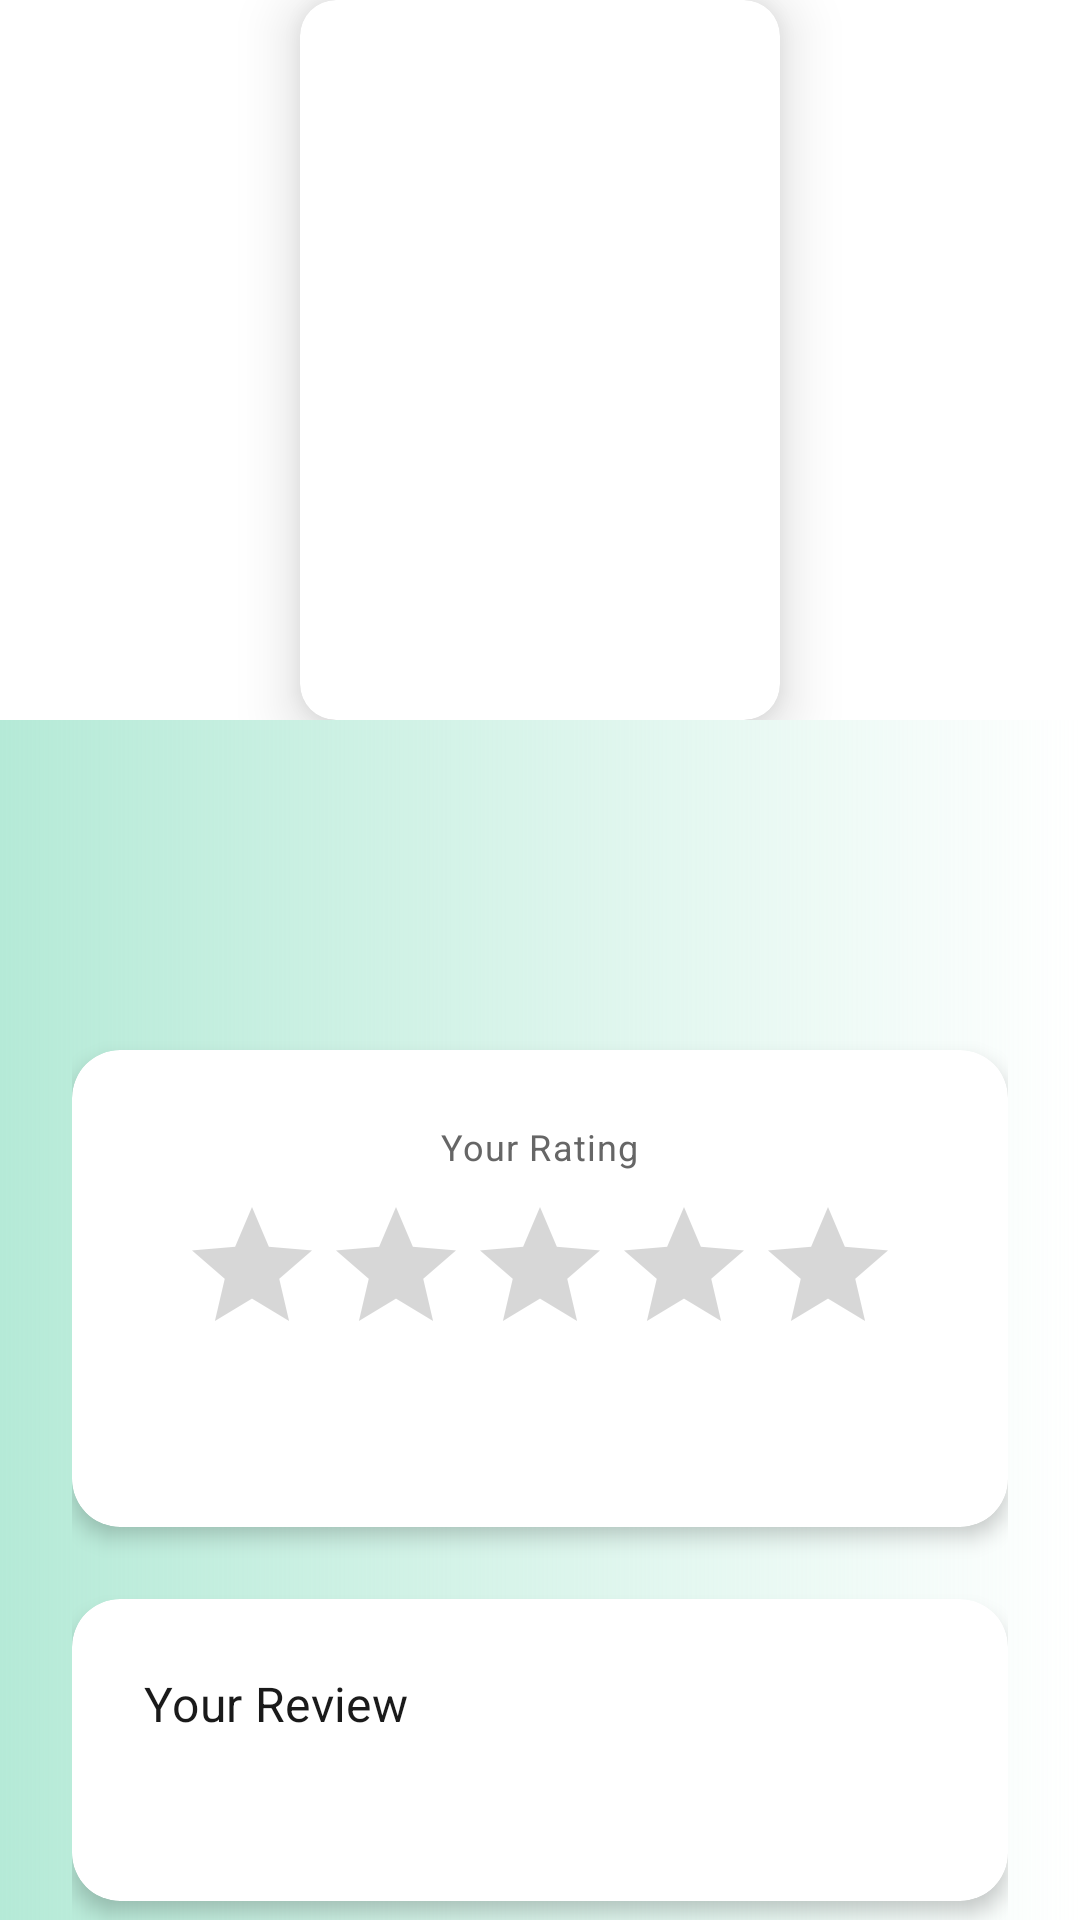

Layout XML and referenced resources for this Android screen:
<!-- AndroidManifest.xml: application theme Theme.BookClub -->
<!-- res/layout/fragment_book_detail.xml -->
<?xml version="1.0" encoding="utf-8"?>
<androidx.coordinatorlayout.widget.CoordinatorLayout
    xmlns:android="http://schemas.android.com/apk/res/android"
    xmlns:app="http://schemas.android.com/apk/res-auto"
    android:layout_width="match_parent"
    android:layout_height="match_parent"
    android:background="@drawable/gradient_background">

    <com.google.android.material.appbar.AppBarLayout
        android:id="@+id/appBarLayout"
        android:layout_width="match_parent"
        android:layout_height="wrap_content"
        android:minHeight="240dp"
        android:background="@android:color/transparent"
        app:elevation="0dp">

        <com.google.android.material.appbar.CollapsingToolbarLayout
            android:layout_width="match_parent"
            android:layout_height="match_parent"
            app:layout_scrollFlags="scroll|exitUntilCollapsed"
            app:contentScrim="@color/primary_color"
            app:expandedTitleMarginStart="16dp"
            app:expandedTitleMarginBottom="32dp">

            <androidx.constraintlayout.widget.ConstraintLayout
                android:layout_width="match_parent"
                android:layout_height="match_parent"
                android:background="@color/white"
                app:layout_collapseMode="parallax">

                <com.google.android.material.card.MaterialCardView
                    android:id="@+id/coverCard"
                    android:layout_width="160dp"
                    android:layout_height="240dp"
                    app:cardCornerRadius="12dp"
                    app:cardElevation="12dp"
                    app:layout_constraintStart_toStartOf="parent"
                    app:layout_constraintEnd_toEndOf="parent"
                    app:layout_constraintTop_toTopOf="parent"
                    app:layout_constraintBottom_toBottomOf="parent">

                    <ImageView
                        android:id="@+id/imageView"
                        android:layout_width="match_parent"
                        android:layout_height="match_parent"
                        android:scaleType="centerCrop"
                        android:adjustViewBounds="true"
                        android:src="@drawable/book_cover"
                        android:contentDescription="@string/book_cover_desc" />
                </com.google.android.material.card.MaterialCardView>
            </androidx.constraintlayout.widget.ConstraintLayout>
        </com.google.android.material.appbar.CollapsingToolbarLayout>
    </com.google.android.material.appbar.AppBarLayout>

    <androidx.core.widget.NestedScrollView
        android:layout_width="match_parent"
        android:layout_height="match_parent"
        app:layout_behavior="@string/appbar_scrolling_view_behavior">

        <LinearLayout
            android:layout_width="match_parent"
            android:layout_height="wrap_content"
            android:orientation="vertical"
            android:padding="24dp">

            <TextView
                android:id="@+id/title"
                style="@style/TextAppearance.BookTitle"
                android:layout_width="match_parent"
                android:layout_height="wrap_content"
                android:layout_marginBottom="8dp" />

            <TextView
                android:id="@+id/author"
                style="@style/TextAppearance.BookAuthor"
                android:layout_width="match_parent"
                android:layout_height="wrap_content"
                android:layout_marginBottom="24dp" />

            <com.google.android.material.card.MaterialCardView
                android:layout_width="match_parent"
                android:layout_height="wrap_content"
                android:layout_marginBottom="24dp"
                app:cardCornerRadius="16dp"
                app:cardElevation="4dp"
                app:cardBackgroundColor="@color/card_background">

                <LinearLayout
                    android:layout_width="match_parent"
                    android:layout_height="wrap_content"
                    android:orientation="vertical"
                    android:padding="24dp"
                    android:gravity="center">

                    <TextView
                        style="@style/TextAppearance.BookLabel"
                        android:text="@string/your_rating"
                        android:layout_marginBottom="8dp"
                        android:layout_height="wrap_content"
                        android:layout_width="wrap_content"/>

                    <RatingBar
                        android:id="@+id/ratingBar"
                        android:layout_width="wrap_content"
                        android:layout_height="wrap_content"
                        android:numStars="5"
                        android:stepSize="0.5"
                        android:isIndicator="true"
                        android:layout_marginBottom="8dp" />

                    <TextView
                        android:id="@+id/ratingText"
                        style="@style/TextAppearance.BookRatingText"
                        android:layout_width="wrap_content"
                        android:layout_height="wrap_content" />
                </LinearLayout>
            </com.google.android.material.card.MaterialCardView>

            <com.google.android.material.card.MaterialCardView
                android:layout_width="match_parent"
                android:layout_height="wrap_content"
                android:layout_marginBottom="24dp"
                app:cardCornerRadius="16dp"
                app:cardElevation="4dp"
                app:cardBackgroundColor="@color/card_background">

                <LinearLayout
                    android:layout_width="match_parent"
                    android:layout_height="wrap_content"
                    android:orientation="vertical"
                    android:padding="24dp">

                    <TextView
                        style="@style/TextAppearance.BookReviewTitle"
                        android:text="@string/your_review"
                        android:layout_marginBottom="12dp"
                        android:layout_width="wrap_content"
                        android:layout_height="wrap_content" />

                    <TextView
                        android:id="@+id/review"
                        style="@style/TextAppearance.BookReviewBody"
                        android:layout_width="match_parent"
                        android:layout_height="wrap_content" />
                </LinearLayout>
            </com.google.android.material.card.MaterialCardView>

            <LinearLayout
                android:layout_width="match_parent"
                android:layout_height="wrap_content"
                android:orientation="horizontal"
                android:gravity="center">

                <com.google.android.material.button.MaterialButton
                    android:id="@+id/editButton"
                    android:layout_width="0dp"
                    android:layout_height="56dp"
                    android:layout_weight="1"
                    android:layout_marginEnd="8dp"
                    android:text="@string/like_review"
                    app:icon="@drawable/ic_favorite_border"
                    app:iconGravity="textStart"
                    app:backgroundTint="@color/primary_color"
                    app:cornerRadius="28dp"
                    style="@style/Widget.MaterialComponents.Button" />

                <com.google.android.material.button.MaterialButton
                    android:id="@+id/shareButton"
                    android:layout_width="0dp"
                    android:layout_height="56dp"
                    android:layout_weight="1"
                    android:layout_marginStart="8dp"
                    android:text="@string/share"
                    app:icon="@drawable/baseline_ios_share_24"
                    app:iconGravity="textStart"
                    style="@style/Widget.MaterialComponents.Button.OutlinedButton"
                    app:strokeColor="@color/primary_color"
                    app:strokeWidth="2dp"
                    android:textColor="@color/primary_color"
                    app:cornerRadius="28dp" />
            </LinearLayout>
        </LinearLayout>
    </androidx.core.widget.NestedScrollView>
</androidx.coordinatorlayout.widget.CoordinatorLayout>
<!-- resources referenced by this layout -->
<resources>
  <color name="card_background">#FFFFFF</color>
  <color name="primary_color">#2E7D9A</color>
  <color name="white">#FFFFFF</color>
  <!-- drawable gradient_background (drawable) -->
  <?xml version="1.0" encoding="utf-8"?>
  <shape xmlns:android="http://schemas.android.com/apk/res/android"
      android:shape="rectangle">
  
      <gradient
          android:startColor="#B5EAD7" /> 
  </shape>
  <string name="book_cover_desc">Book cover image</string>
  <string name="like_review">Like review</string>
  <string name="share">Share</string>
  <string name="your_rating">Your Rating</string>
  <string name="your_review">Your Review</string>
  <style name="TextAppearance.BookLabel" parent="TextAppearance.MaterialComponents.Caption">
          <item name="android:textColor">@color/text_secondary</item>
          <item name="android:fontFamily">@font/roboto_medium</item>
      </style>
  <style name="TextAppearance.BookRatingText" parent="TextAppearance.MaterialComponents.Body1">
          <item name="android:textColor">@color/text_primary</item>
          <item name="android:fontFamily">@font/roboto_bold</item>
      </style>
  <style name="TextAppearance.BookReviewTitle" parent="TextAppearance.MaterialComponents.Subtitle1">
          <item name="android:textColor">@color/text_primary</item>
          <item name="android:fontFamily">@font/roboto_bold</item>
      </style>
  <color name="text_secondary">#666666</color>
  <color name="text_primary">#1A1A1A</color>
  <color name="primary_variant">#1E5F75</color>
  <color name="text_on_primary">#FFFFFF</color>
  <color name="secondary_color">#F4A261</color>
  <color name="secondary_variant">#E76F51</color>
  <color name="error_color">#F44336</color>
  <color name="surface_color">#FFFFFF</color>
  <color name="background_primary">#FAFAFA</color>
  <style name="TextAppearance.BookClub.Headline4" parent="TextAppearance.MaterialComponents.Headline4">
          <item name="fontFamily">@font/roboto_bold</item>
          <item name="android:textColor">@color/text_primary</item>
          <item name="android:textSize">34sp</item>
      </style>
  <style name="TextAppearance.BookClub.Headline5" parent="TextAppearance.MaterialComponents.Headline5">
          <item name="fontFamily">@font/roboto_bold</item>
          <item name="android:textColor">@color/text_primary</item>
          <item name="android:textSize">24sp</item>
      </style>
  <style name="TextAppearance.BookClub.Headline6" parent="TextAppearance.MaterialComponents.Headline6">
          <item name="fontFamily">@font/roboto_bold</item>
          <item name="android:textColor">@color/text_primary</item>
          <item name="android:textSize">20sp</item>
      </style>
  <style name="TextAppearance.BookClub.Body1" parent="TextAppearance.MaterialComponents.Body1">
          <item name="fontFamily">@font/roboto_regular</item>
          <item name="android:textColor">@color/text_primary</item>
          <item name="android:textSize">16sp</item>
      </style>
  <style name="TextAppearance.BookClub.Body2" parent="TextAppearance.MaterialComponents.Body2">
          <item name="fontFamily">@font/roboto_regular</item>
          <item name="android:textColor">@color/text_secondary</item>
          <item name="android:textSize">14sp</item>
      </style>
  <style name="ShapeAppearance.BookClub.SmallComponent" parent="ShapeAppearance.MaterialComponents.SmallComponent">
          <item name="cornerFamily">rounded</item>
          <item name="cornerSize">8dp</item>
      </style>
  <style name="ShapeAppearance.BookClub.MediumComponent" parent="ShapeAppearance.MaterialComponents.MediumComponent">
          <item name="cornerFamily">rounded</item>
          <item name="cornerSize">12dp</item>
      </style>
  <style name="ShapeAppearance.BookClub.LargeComponent" parent="ShapeAppearance.MaterialComponents.LargeComponent">
          <item name="cornerFamily">rounded</item>
          <item name="cornerSize">16dp</item>
      </style>
</resources>
